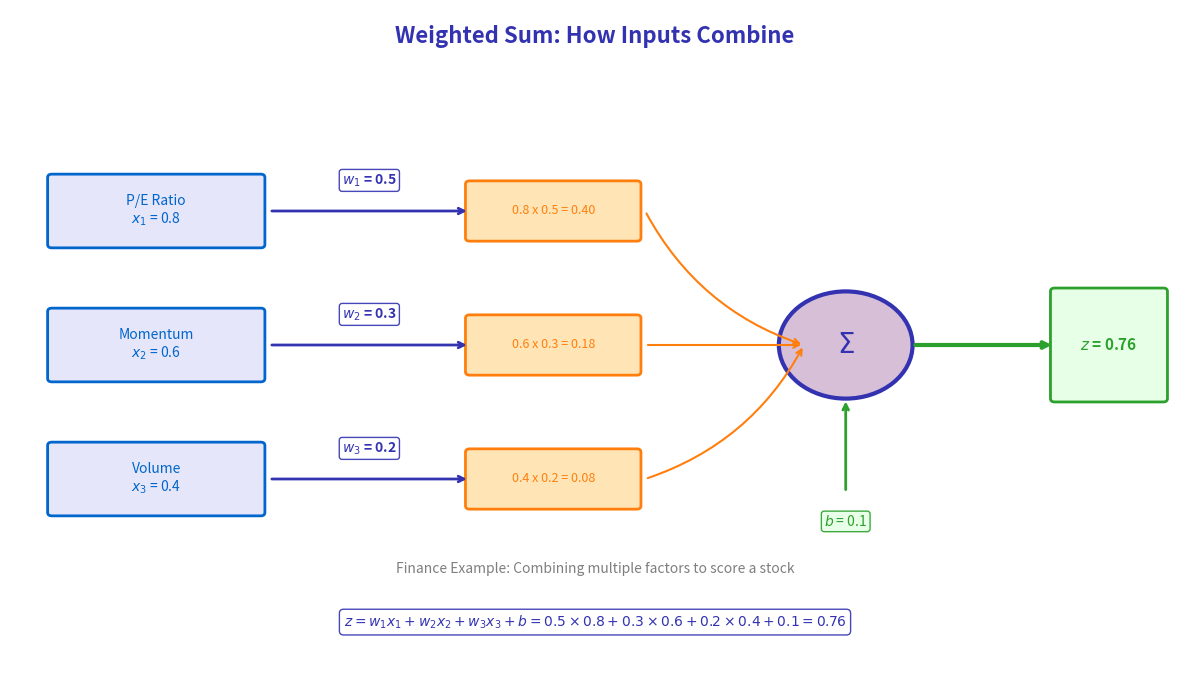

Recreate this plot in Python.
"""
Weighted Sum Visualization
Module 1: The Birth of Neural Computing
"""

import matplotlib.pyplot as plt
import matplotlib.patches as patches
from matplotlib.patches import FancyBboxPatch, FancyArrowPatch, Circle
import numpy as np

CHART_METADATA = {
    'title': 'Weighted Sum Visualization',
    'url': 'https://github.com/QuantLet/neural-networks-introduction/tree/main/weighted_sum_visualization'
}

# Colors matching Beamer template
mlpurple = '#3333B2'
mlblue = '#0066CC'
mlorange = '#FF7F0E'
mlgreen = '#2CA02C'
mlgray = '#7F7F7F'

# Set up figure
fig, ax = plt.subplots(figsize=(12, 7))
ax.set_xlim(0, 14)
ax.set_ylim(0, 10)
ax.axis('off')

# Title
ax.text(7, 9.5, 'Weighted Sum: How Inputs Combine', fontsize=16, fontweight='bold',
        ha='center', color=mlpurple)

# Input values and weights
inputs = [
    {'name': 'P/E Ratio', 'symbol': '$x_1$', 'value': 0.8, 'weight': 0.5, 'w_symbol': '$w_1$'},
    {'name': 'Momentum', 'symbol': '$x_2$', 'value': 0.6, 'weight': 0.3, 'w_symbol': '$w_2$'},
    {'name': 'Volume', 'symbol': '$x_3$', 'value': 0.4, 'weight': 0.2, 'w_symbol': '$w_3$'}
]

y_positions = [7, 5, 3]

# Draw inputs
for i, (inp, y) in enumerate(zip(inputs, y_positions)):
    # Input box
    input_box = FancyBboxPatch((0.5, y - 0.5), 2.5, 1, boxstyle="round,pad=0.05",
                                facecolor='#E6E6FA', edgecolor=mlblue, linewidth=2)
    ax.add_patch(input_box)
    ax.text(1.75, y, f"{inp['name']}\n{inp['symbol']} = {inp['value']}", ha='center', va='center',
            fontsize=10, color=mlblue)

    # Weight arrow
    ax.annotate('', xy=(5.5, y), xytext=(3.1, y),
                arrowprops=dict(arrowstyle='->', color=mlpurple, lw=2))

    # Weight label
    ax.text(4.3, y + 0.4, f"{inp['w_symbol']} = {inp['weight']}", ha='center', fontsize=10,
            color=mlpurple, fontweight='bold',
            bbox=dict(boxstyle='round,pad=0.2', facecolor='white', edgecolor=mlpurple, alpha=0.9))

    # Multiplication box
    mult_box = FancyBboxPatch((5.5, y - 0.4), 2, 0.8, boxstyle="round,pad=0.05",
                               facecolor='#FFE4B5', edgecolor=mlorange, linewidth=2)
    ax.add_patch(mult_box)
    product = inp['value'] * inp['weight']
    ax.text(6.5, y, f"{inp['value']} x {inp['weight']} = {product:.2f}", ha='center', va='center',
            fontsize=9, color=mlorange)

    # Arrow to sum
    ax.annotate('', xy=(9.5, 5), xytext=(7.6, y),
                arrowprops=dict(arrowstyle='->', color=mlorange, lw=1.5,
                               connectionstyle="arc3,rad=0.2" if i != 1 else "arc3,rad=0"))

# Sum node
sum_circle = Circle((10, 5), 0.8, fill=True, facecolor='#D8BFD8', edgecolor=mlpurple, linewidth=3)
ax.add_patch(sum_circle)
ax.text(10, 5, '$\\Sigma$', ha='center', va='center', fontsize=20, fontweight='bold', color=mlpurple)

# Calculate total
total = sum(inp['value'] * inp['weight'] for inp in inputs)
bias = 0.1

# Bias arrow
ax.annotate('', xy=(10, 4.2), xytext=(10, 2.8),
            arrowprops=dict(arrowstyle='->', color=mlgreen, lw=2))
ax.text(10, 2.3, f'$b$ = {bias}', ha='center', fontsize=10, color=mlgreen,
        bbox=dict(boxstyle='round,pad=0.2', facecolor='#E6FFE6', edgecolor=mlgreen, alpha=0.9))

# Output arrow
ax.annotate('', xy=(12.5, 5), xytext=(10.8, 5),
            arrowprops=dict(arrowstyle='->', color=mlgreen, lw=3))

# Result box
result_box = FancyBboxPatch((12.5, 4.2), 1.3, 1.6, boxstyle="round,pad=0.05",
                             facecolor='#E6FFE6', edgecolor=mlgreen, linewidth=2)
ax.add_patch(result_box)
ax.text(13.15, 5, f'$z$ = {total + bias:.2f}', ha='center', va='center',
        fontsize=11, color=mlgreen, fontweight='bold')

# Equation at bottom
eq_text = f"$z = w_1 x_1 + w_2 x_2 + w_3 x_3 + b = {inputs[0]['weight']} \\times {inputs[0]['value']} + {inputs[1]['weight']} \\times {inputs[1]['value']} + {inputs[2]['weight']} \\times {inputs[2]['value']} + {bias} = {total + bias:.2f}$"
ax.text(7, 0.8, eq_text, ha='center', fontsize=10, color=mlpurple,
        bbox=dict(boxstyle='round,pad=0.3', facecolor='white', edgecolor=mlpurple, alpha=0.9))

# Legend
ax.text(7, 1.6, 'Finance Example: Combining multiple factors to score a stock', ha='center',
        fontsize=10, style='italic', color=mlgray)

plt.tight_layout()
plt.savefig('weighted_sum_visualization.pdf', format='pdf', bbox_inches='tight', dpi=300)
plt.savefig('weighted_sum_visualization.png', format='png', bbox_inches='tight', dpi=300)
plt.close()

print("Generated: weighted_sum_visualization.pdf")
